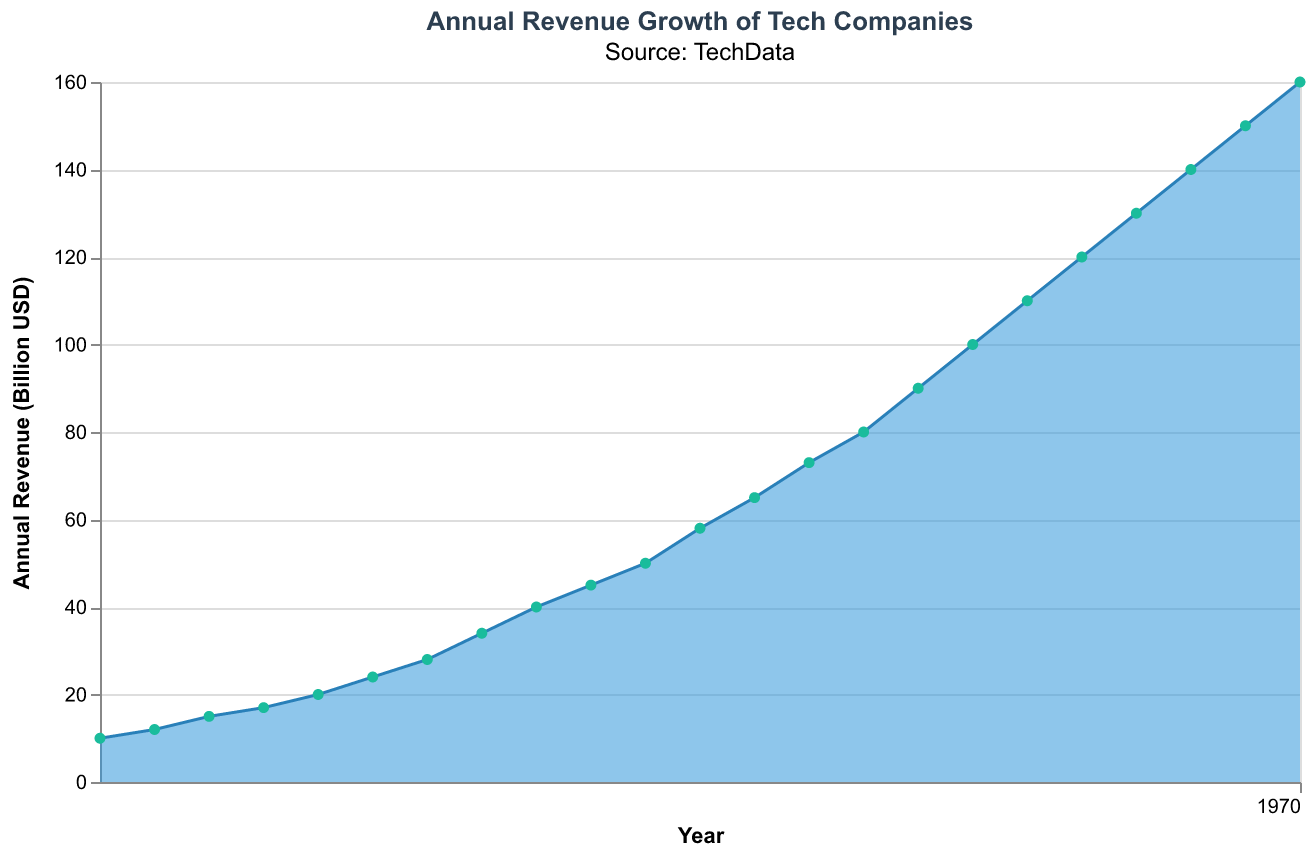

Source data for this figure (header and first rows):
Year, Revenue
2000, 10
2001, 12
2002, 15
2003, 17
2004, 20
2005, 24
2006, 28
2007, 34
2008, 40
2009, 45
2010, 50
2011, 58
2012, 65
2013, 73
2014, 80
2015, 90
2016, 100
2017, 110
2018, 120
2019, 130
2020, 140
2021, 150
2022, 160
